Run: headless pygame with SDL's dummy video driver; simulated clock (each Clock.tick advances the game by its frame time, no real sleeping); random seed 0; keys injected as events and as key.get_pressed() state; no mouse input.
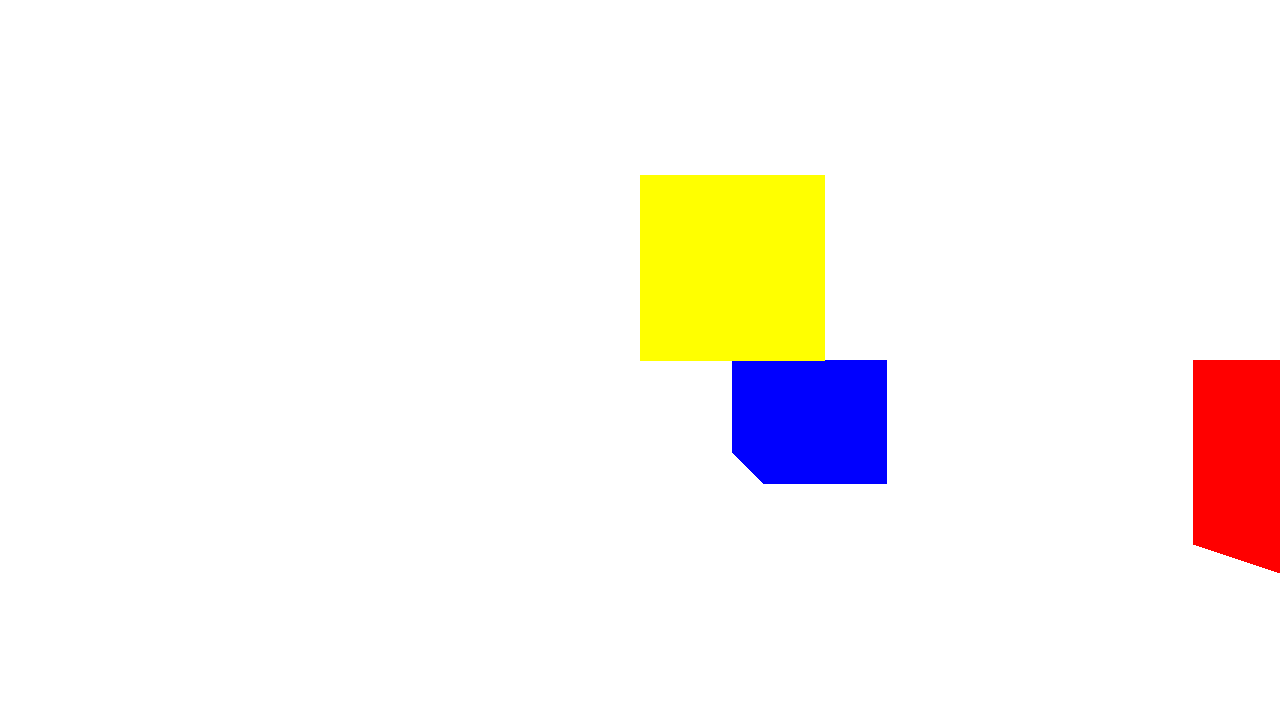
Frame 1 of 4 · flips 1–60 · no input
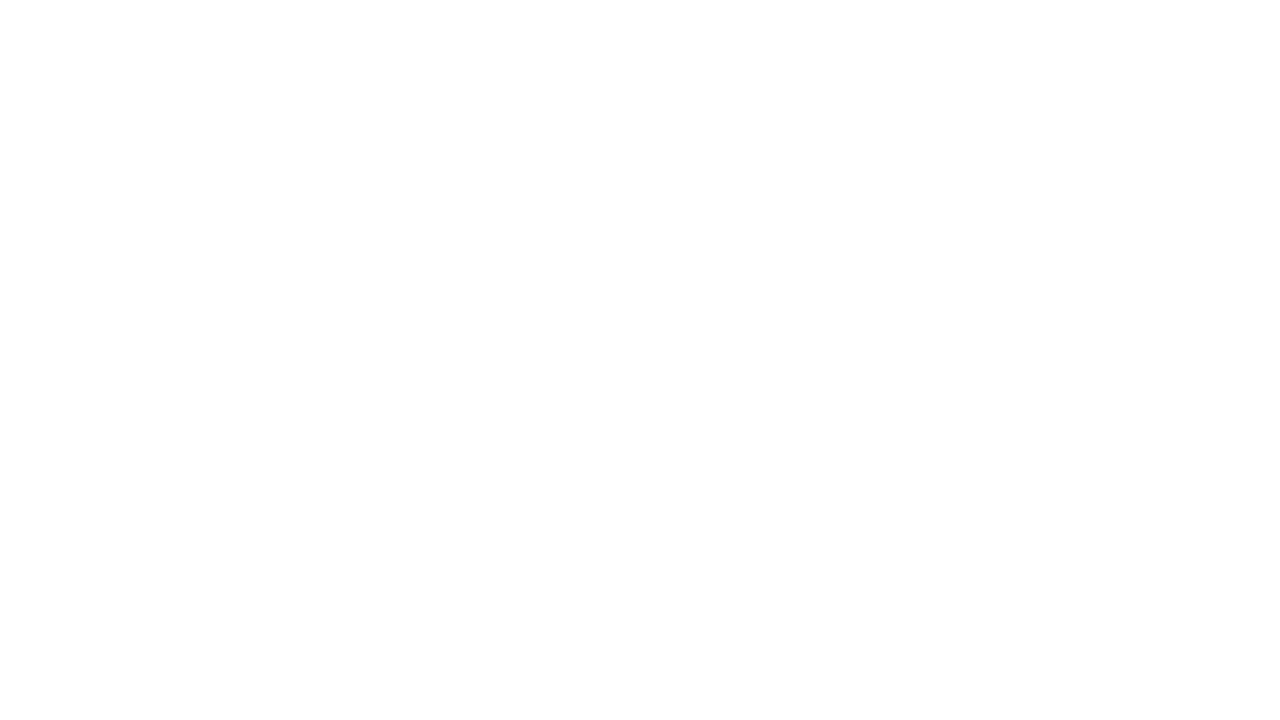
Frame 2 of 4 · flips 61–180 · tapped SPACE, RETURN · held RIGHT (→), D
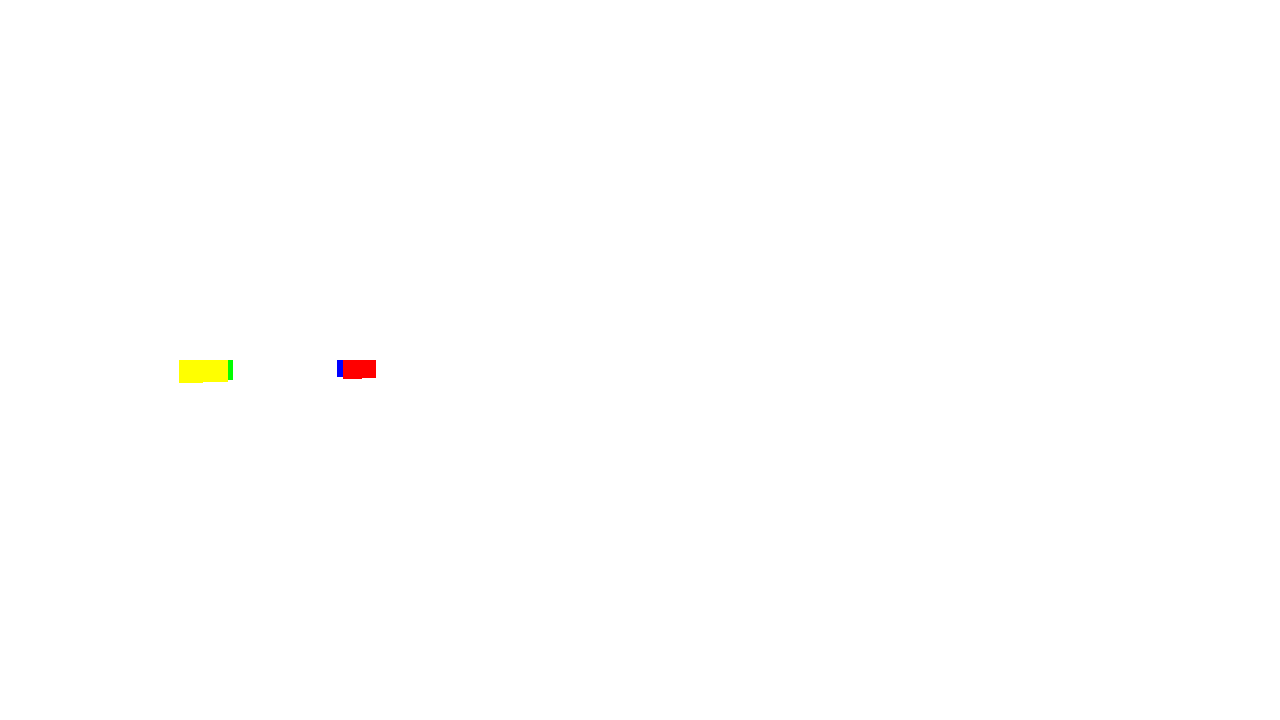
Frame 3 of 4 · flips 181–300 · held DOWN (↓), S
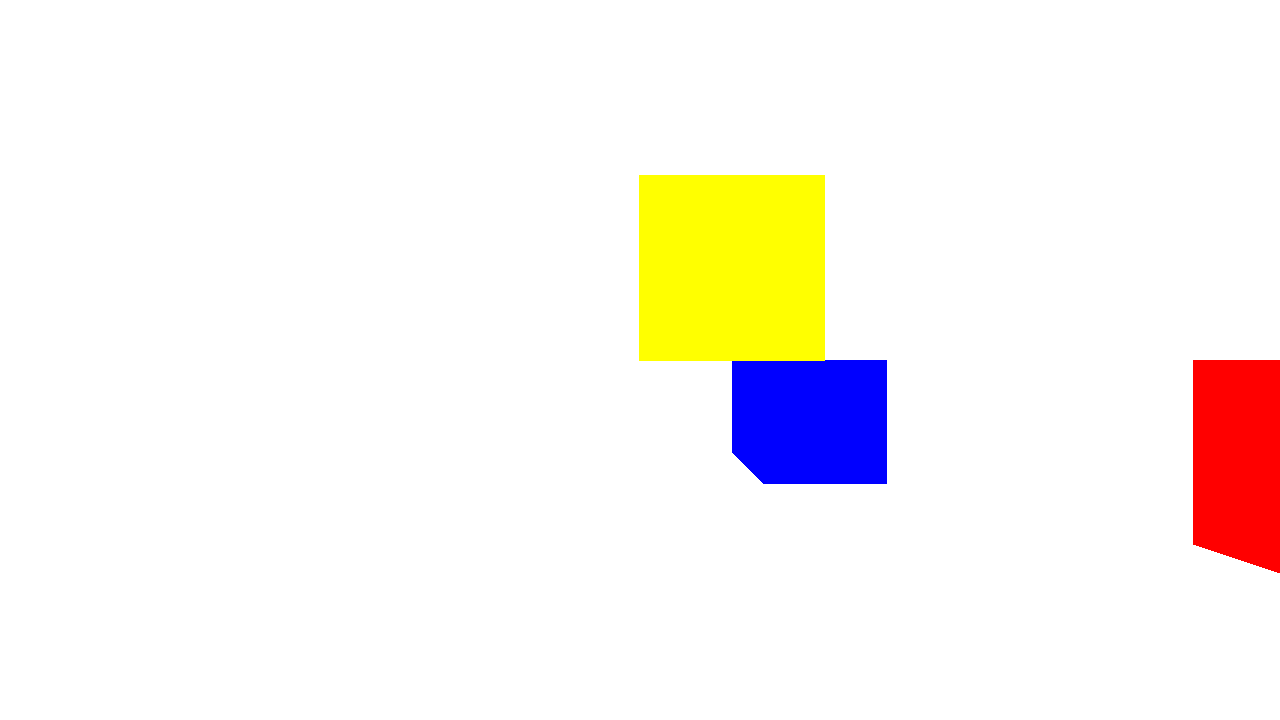
Frame 4 of 4 · flips 301–420 · held LEFT (←), A, UP (↑), W

The pygame program that drew these frames:

import math
import pygame

small_number: float = 0.001

side_lines: list[tuple[int, int, int, int]] = [
    (-1, -1, -1, 1), (1, -1, 1, 1), (-1, 1, 1, 1), (-1, -1, 1, -1)
]


class Face:
    vertices: list[pygame.Vector3]
    color: str

    def __init__(self, *vertices: tuple[float, float, float], color: str = "green") -> None:
        self.vertices = []

        self.color = color

        for coords in vertices:
            self.vertices.append(pygame.Vector3(coords[0], coords[1], coords[2]))


class Cuboid:
    cor1: pygame.Vector3
    cor2: pygame.Vector3

    color: str

    faces: list[Face]

    def __init__(self, cor1: tuple[float, float, float], cor2: tuple[float, float, float], color: str) -> None:
        self.cor1 = pygame.Vector3(cor1)
        self.cor2 = pygame.Vector3(cor2)
        self.faces = []
        self.color = color

        self.create_faces()

    def create_faces(self) -> None:
        x1, y1, z1 = self.cor1
        x2, y2, z2 = self.cor2
        self.faces = [
            Face((x1, y1, z1), (x1, y2, z1), (x2, y2, z1), (x2, y1, z1), color=self.color),
            Face((x1, y1, z2), (x1, y2, z2), (x2, y2, z2), (x2, y1, z2), color=self.color),
            Face((x1, y2, z1), (x1, y2, z2), (x2, y2, z2), (x2, y2, z1), color=self.color),
            Face((x1, y1, z1), (x1, y1, z2), (x2, y1, z2), (x2, y1, z1), color=self.color),
            Face((x1, y1, z1), (x1, y1, z2), (x1, y2, z2), (x1, y2, z1), color=self.color),
            Face((x2, y1, z1), (x2, y1, z2), (x2, y2, z2), (x2, y2, z1), color=self.color),
        ]


class Camera:
    origin: pygame.Vector3
    position: pygame.Vector3
    screen_distance: float
    screen: pygame.Surface
    res: tuple[float, float]

    render_queue: list[Face]

    rotation: pygame.Vector2
    mouse_sensitivity: float

    original_height: float
    height: float
    jump_height: float
    crouch_multiplier: float

    def __init__(self, starting_posion: pygame.Vector3, fov: float, res: tuple[float, float],
                 screen: pygame.Surface, mouse_sensitivity: float = 10) -> None:
        self.origin = starting_posion

        self.res = res
        self.screen_distance = self.calc_fov(fov)
        self.screen = screen
        self.rotation = pygame.Vector2(-90, 0)
        self.mouse_sensitivity = mouse_sensitivity

        self.original_height = 1
        self.height = self.original_height
        self.jump_height = 1
        self.crouch_multiplier = 0.5

        self.render_queue = []

        self.position = pygame.Vector3(self.origin.x, self.origin.y, self.height)

    def calc_fov(self, deg: float) -> float:
        return (self.res[0] / 2) / (math.tan(degrees_to_radians(deg) / 2))

    def rotate_point(self, point: pygame.Vector3) -> tuple[float, float, float]:
        x, y, z = point
        x -= self.position.x
        y -= self.position.y
        z -= self.position.z
        rotation_x = degrees_to_radians(self.rotation.x)
        rotation_y = degrees_to_radians(self.rotation.y)

        mid_rot_x = y * math.cos(rotation_x) - x * math.sin(rotation_x)
        rot_y = x * math.cos(rotation_x) + y * math.sin(rotation_x)

        rot_x = mid_rot_x * math.cos(rotation_y) - z * math.sin(rotation_y)
        rot_z = mid_rot_x * math.sin(rotation_y) + z * math.cos(rotation_y)

        rot_x += self.position.x
        rot_y += self.position.y
        rot_z += self.position.z

        return rot_x, rot_y, rot_z

    def init_cuboid(self, object_: Cuboid) -> None:
        for face in object_.faces:
            self.render_queue.append(face)

    def render(self) -> None:
        self.render_queue.sort(key=self.face_sort, reverse=True)

        for face in self.render_queue:
            self.render_face(face)

    def face_sort(self, a: Face) -> float:
        avg_x = sum([i.x for i in a.vertices]) / len(a.vertices)
        avg_y = sum([i.y for i in a.vertices]) / len(a.vertices)
        avg_z = sum([i.z for i in a.vertices]) / len(a.vertices)

        return math.sqrt(
            (avg_x - self.position.x) ** 2 + (avg_y - self.position.y) ** 2 + (avg_z - self.position.z) ** 2)

    def render_face(self, face: Face):
        pre_points: list[tuple[float, float, bool]] = [self.get_point(point) for point in face.vertices]

        if not any([point[2] for point in pre_points]):
            return

        points: list[tuple[float, float]] = []
        for index, point in enumerate(pre_points):
            if point[2]:
                points.append((point[0], point[1]))
                continue

            reference: tuple[float, float, bool]
            for i in [-1, 1]:
                if len(pre_points) > index + 1 and pre_points[index + i][2]:
                    reference = pre_points[index + i]
                else:
                    continue

                for side in range(4):
                    current_side: tuple[int, int, int, int] = side_lines[side]

                    c: pygame.Vector2 = pygame.Vector2(self.res[0] * current_side[0], self.res[1] * current_side[1])
                    d: pygame.Vector2 = pygame.Vector2(self.res[0] * current_side[2], self.res[1] * current_side[3])

                    re: pygame.Vector2 = pygame.Vector2(reference[0], reference[1])
                    p: pygame.Vector2 = pygame.Vector2(point[0], point[1])

                    a = (d.x - c.x) * (c.y - p.y) - (d.y - c.y) * (c.x - p.x)
                    b = (d.x - c.x) * (re.y - p.y) - (d.y - c.y) * (re.x - p.x)
                    c = (re.x - p.x) * (c.y - p.y) - (re.y - p.y) * (c.x - p.x)

                    if b == 0:
                        continue

                    alpha: float = a / b
                    beta: float = a / c

                    if (alpha > 1 or alpha < 0) and (beta > 0 or beta < 0):
                        continue

                    print("point added")

                    x = p.x + alpha * (re.x - p.x)
                    y = p.y + alpha * (re.y - p.y)

                    points.append((x, y))

        while len(points) <= 2:
            points.append(points[0])

        pygame.draw.polygon(self.screen, face.color, points, width=0)

    def get_point(self, point: pygame.Vector3) -> tuple[float, float, bool]:
        on_screen: bool = True
        x, y, z = self.rotate_point(point)

        x_dist = x - self.position.x
        y_dist = y - self.position.y
        z_dist = z - self.position.z

        y_mid = (y_dist * self.screen_distance) / (x_dist + small_number)
        z_mid = (z_dist * self.screen_distance) / (x_dist + small_number)

        x_pos = (self.res[0] / 2) - y_mid
        y_pos = (self.res[1] / 2) - z_mid

        half_widht = self.res[0] / 2
        half_height = self.res[1] / 2

        if x_pos < -half_widht or x_pos > half_widht * 2 or y_pos < -half_height or y_pos > half_height * 2:
            on_screen = False

        return x_pos, y_pos, on_screen

    def move(self, keys, dt):
        rotation = degrees_to_radians(360 - self.rotation.x)

        if keys[pygame.K_w]:
            self.position.x += 10 * dt * math.sin(rotation)
            self.position.y += 10 * dt * math.cos(rotation)
        if keys[pygame.K_s]:
            self.position.x -= 10 * dt * math.sin(rotation)
            self.position.y -= 10 * dt * math.cos(rotation)
        if keys[pygame.K_a]:
            self.position.x += 10 * dt * math.cos(rotation)
            self.position.y -= 10 * dt * math.sin(rotation)
        if keys[pygame.K_d]:
            self.position.x -= 10 * dt * math.cos(rotation)
            self.position.y += 10 * dt * math.sin(rotation)

        if keys[pygame.K_LCTRL]:
            self.height = self.original_height * self.crouch_multiplier
        else:
            self.height = self.original_height
        self.position.z = self.height + self.origin.z

        mouse_x, mouse_y = pygame.mouse.get_rel()

        self.rotation.x += mouse_x * (self.mouse_sensitivity / 100)
        self.rotation.y += mouse_y * (self.mouse_sensitivity / 100)

        self.rotation.x %= 360


def degrees_to_radians(degs: float) -> float:
    return degs * (math.pi / 180)


def main() -> None:
    pygame.init()
    screen = pygame.display.set_mode((1280, 720))
    clock = pygame.time.Clock()

    pygame.mouse.set_visible(False)

    dt = 0

    cube = Cuboid((1, 3, 0), (2, 4, 1), "red")
    cube2 = Cuboid((3, 1, 0), (4, 2, 1), "blue")
    cube3 = Cuboid((-1, -3, 0), (0, -2, 1), "green")
    cube4 = Cuboid((-3, -1, 0), (-2, 0, 1), "yellow")
    camera = Camera(pygame.Vector3(0, 0, 0), 120, (1280, 720), screen, 5)

    running = True
    paused = False

    camera.init_cuboid(cube)
    camera.init_cuboid(cube3)
    camera.init_cuboid(cube2)
    camera.init_cuboid(cube4)

    while running:
        pygame.event.set_grab(True)

        for event in pygame.event.get():
            if event.type == pygame.QUIT:
                running = False
            elif event.type == pygame.KEYDOWN:
                if event.key == pygame.K_ESCAPE:
                    paused = not paused
                    pygame.event.set_grab(paused)
                    pygame.mouse.set_visible(paused)

                    screen.fill("lightgray")
                    pygame.display.flip()

        if paused:
            continue

        screen.fill("white")

        keys = pygame.key.get_pressed()
        camera.move(keys, dt)

        camera.render()

        pygame.display.flip()
        dt = clock.tick(60) / 1000


if __name__ == "__main__":
    main()
